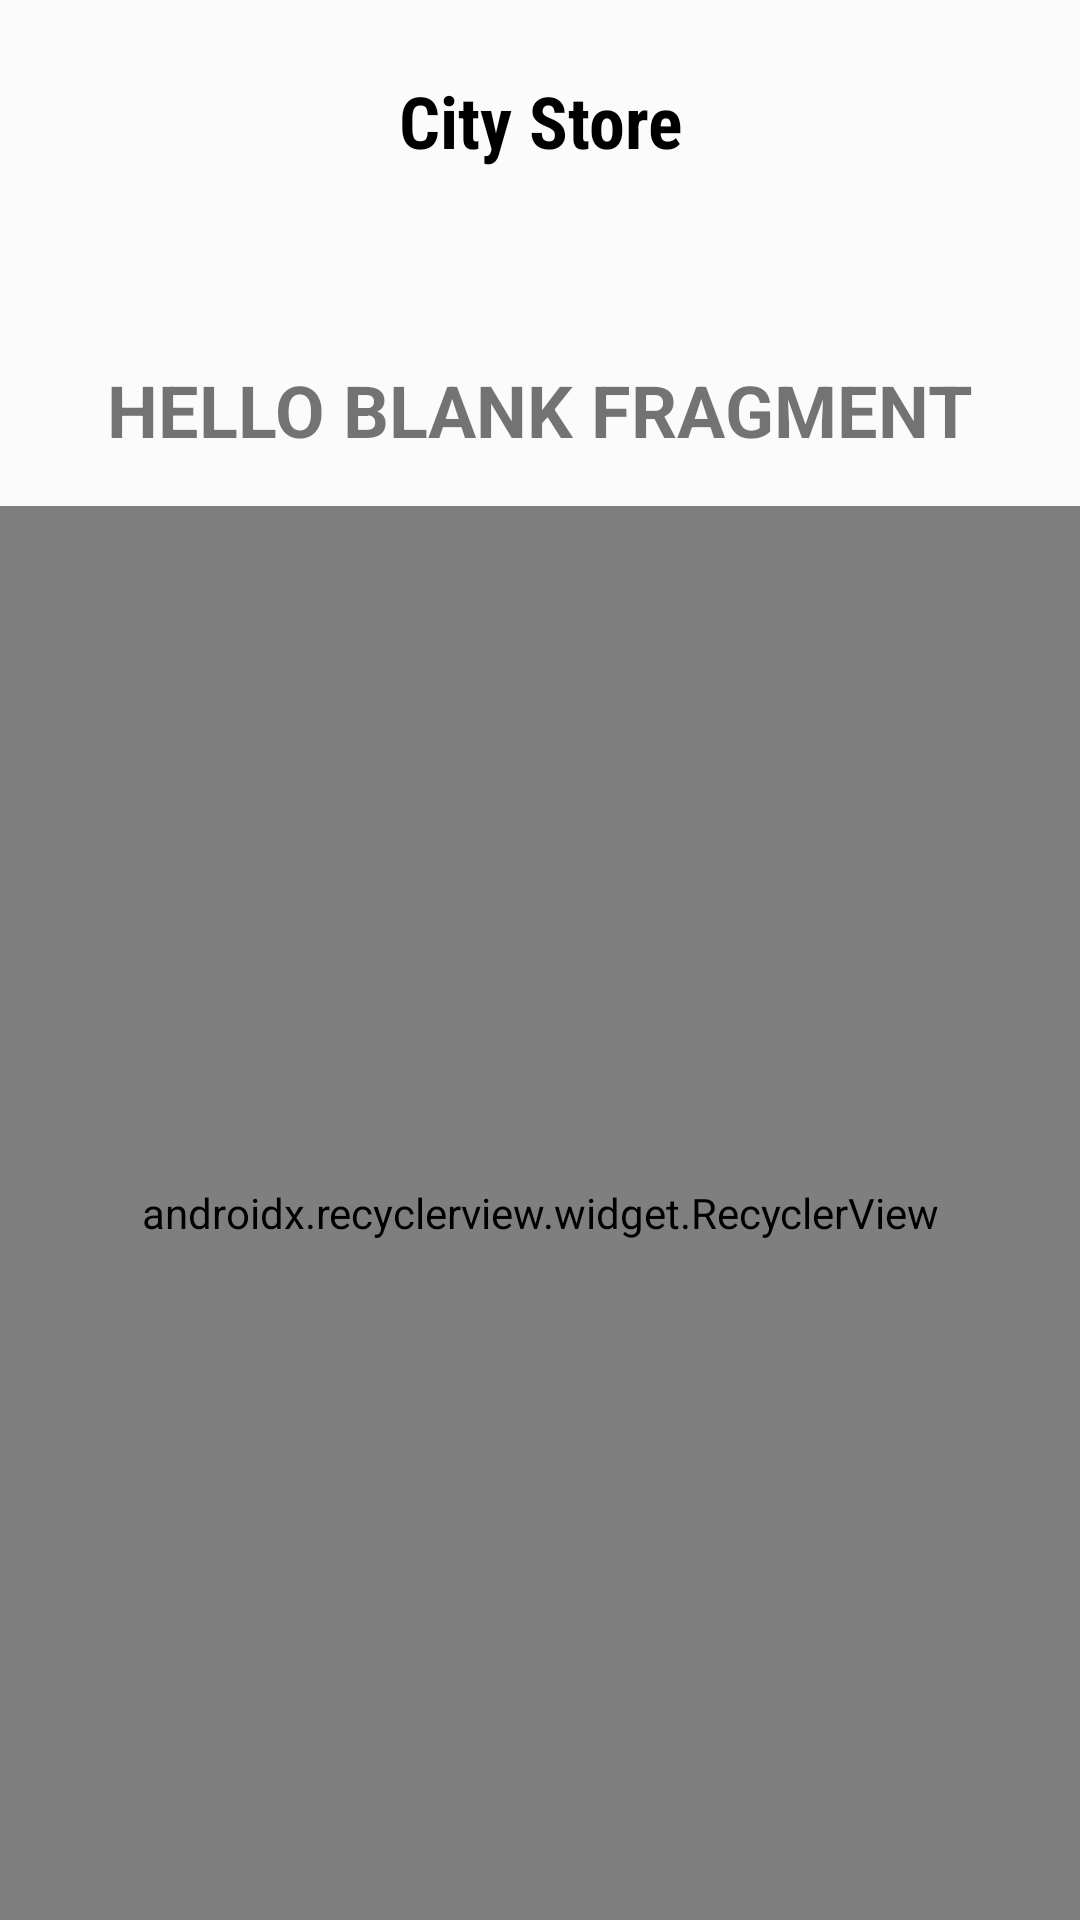

The Android layout XML behind this screen, and the referenced resources:
<!-- AndroidManifest.xml: application theme AppTheme -->
<!-- res/layout/fragment_shop_list.xml -->
<?xml version="1.0" encoding="utf-8"?>
<layout
    xmlns:android="http://schemas.android.com/apk/res/android"
    xmlns:app="http://schemas.android.com/apk/res-auto"
    xmlns:tools="http://schemas.android.com/tools">

    <LinearLayout
        android:layout_width="match_parent"
        android:layout_height="wrap_content"
        android:layout_marginBottom="16dp"
        android:orientation="vertical"
        tools:layout_editor_absoluteX="0dp"
        tools:ignore="MissingConstraints">
        <android.support.constraint.ConstraintLayout
            android:id="@+id/linearLayout"
            android:layout_width="match_parent"
            android:layout_height="wrap_content"
            android:layout_marginTop="8dp"
            android:gravity="center"
            android:orientation="horizontal"
            android:paddingTop="16dp"
            android:paddingBottom="16dp"
            app:layout_constraintEnd_toEndOf="parent"
            app:layout_constraintStart_toStartOf="parent"
            app:layout_constraintTop_toTopOf="parent">

            <ImageView
                android:id="@+id/backHomeL"
                android:layout_width="32dp"
                android:layout_height="match_parent"
                android:layout_marginStart="16dp"
                app:layout_constraintBottom_toBottomOf="parent"
                app:layout_constraintStart_toStartOf="parent"
                app:layout_constraintTop_toTopOf="parent"
                android:layout_marginLeft="16dp"
                android:src="@drawable/ic_arrow_back_black_24dp"/>

            <TextView
                android:id="@+id/textView6"
                android:layout_width="wrap_content"
                android:layout_height="wrap_content"
                android:layout_gravity="center_horizontal"
                android:gravity="center_horizontal"
                android:text="@string/city_store"
                android:textColor="#000"
                android:textSize="24sp"
                android:textStyle="bold"
                android:fontFamily="sans-serif-condensed"
                app:layout_constraintBottom_toBottomOf="parent"
                app:layout_constraintEnd_toStartOf="@+id/menuHomeLocation"
                app:layout_constraintStart_toEndOf="@+id/backHomeL"
                app:layout_constraintTop_toTopOf="parent"/>

            <ImageView
                android:id="@+id/menuHomeLocation"
                android:layout_width="32dp"
                android:layout_height="match_parent"
                android:layout_marginEnd="16dp"
                app:layout_constraintBottom_toBottomOf="parent"
                app:layout_constraintEnd_toEndOf="parent"
                app:layout_constraintTop_toTopOf="parent"
                android:visibility="invisible"
                android:layout_marginRight="16dp" />
        </android.support.constraint.ConstraintLayout>


        <TextView
            android:id="@+id/shopNameL"
            android:layout_width="wrap_content"
            android:layout_height="wrap_content"
            android:layout_gravity="center_horizontal"
            android:textSize="24sp"
            android:textStyle="bold"
            android:padding="16dp"
            android:textAllCaps="true"
            android:layout_marginTop="32dp"
            android:text="@string/hello_blank_fragment" />

        <android.support.v7.widget.RecyclerView
            android:id="@+id/shopList"
            android:layout_width="match_parent"
            android:layout_height="match_parent"
            app:layoutManager="android.support.v7.widget.LinearLayoutManager"
            tools:listitem="@layout/shop_item" />

    </LinearLayout>

</layout>
<!-- res/layout/shop_item.xml (included above) -->
<?xml version="1.0" encoding="utf-8"?>
<layout xmlns:android="http://schemas.android.com/apk/res/android"
    xmlns:tools="http://schemas.android.com/tools">
    <data>
        <variable
            name="shop"
            type="com.goddy.citystoreslibrary.models.Shop"/>
    </data>

    <LinearLayout
        android:layout_width="match_parent"
        android:layout_height="wrap_content"
        android:orientation="horizontal"
        android:padding="16dp">

        <ImageView
            android:id="@+id/imageView"
            android:layout_width="46dp"
            android:layout_height="46dp"
            android:layout_marginStart="8dp"
            android:layout_marginLeft="8dp"
            android:layout_gravity="center_vertical"
            android:src="@mipmap/ic_store"
            tools:ignore="MissingConstraints" />

        <TextView
            android:id="@+id/textView"
            android:layout_width="wrap_content"
            android:layout_height="wrap_content"
            android:layout_marginStart="24dp"
            android:layout_marginLeft="24dp"
            android:text="@{shop.name}"
            android:textSize="16sp"
            android:textStyle="bold"
            android:layout_gravity="center_vertical"
            tools:ignore="MissingConstraints"
            tools:layout_editor_absoluteY="35dp"
            tools:text="Century City" />

    </LinearLayout>
</layout>
<!-- resources referenced by this layout -->
<resources>
  <!-- mipmap ic_store: png bitmap (mipmap-hdpi, 8289 bytes) -->
  <string name="city_store">City Store</string>
  <string name="hello_blank_fragment">Hello blank fragment</string>
  <style name="AppTheme" parent="Theme.AppCompat.Light.NoActionBar">
          
          <item name="colorPrimary">@color/colorPrimary</item>
          <item name="colorPrimaryDark">@color/colorPrimaryDark</item>
          <item name="colorAccent">@color/colorAccent</item>
          <item name="android:windowNoTitle">true</item>
          <item name="android:windowActionBar">false</item>
          <item name="android:windowContentOverlay">@null</item>
          <item name="android:windowBackground">@color/light_grey</item>
      </style>
  <color name="colorPrimary">#ffffff</color>
  <color name="colorPrimaryDark">#FBFBFB</color>
  <color name="colorAccent">#ea5206</color>
  <color name="light_grey">#FBFBFB</color>
</resources>
